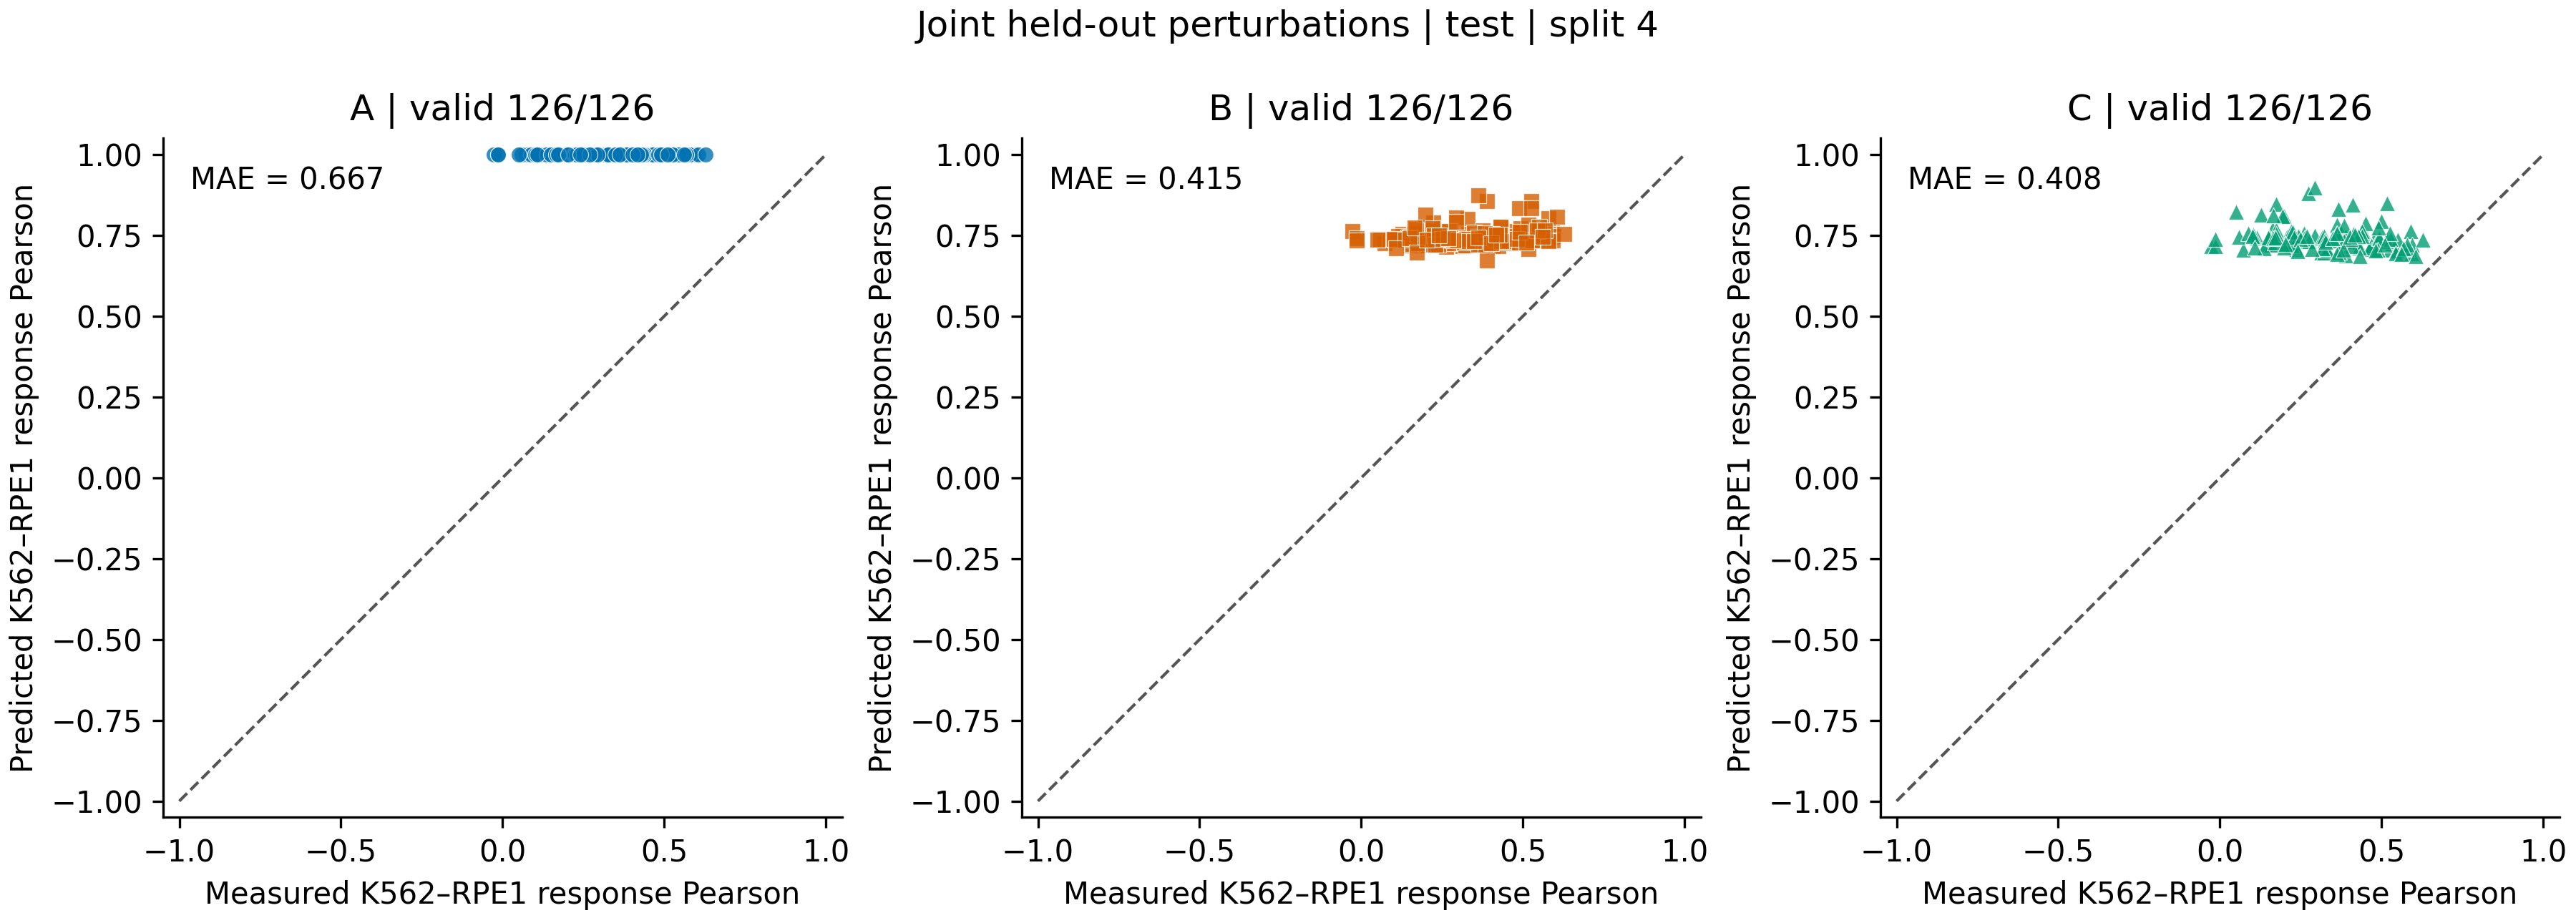

Data behind this chart, as committed beside it:
variant, target, k562_cells, rpe1_cells, measured_similarity, predicted_similarity, similarity_valid, similarity_absolute_error, response_difference_mse
A, ABCE1, 207, 48, 0.5905, 1, True, 0.4095, 0.0321
A, AKIRIN2, 144, 29, 0.2178, 1, True, 0.7822, 0.01479
A, ARGLU1, 442, 91, 0.2368, 1, True, 0.7632, 0.006668
A, ARMC7, 110, 74, 0.1976, 1, True, 0.8024, 0.01877
A, BANP, 101, 32, 0.07278, 1, True, 0.9272, 0.04184
A, BGLAP, 236, 59, 0.3825, 1, True, 0.6175, 0.01149
A, CCDC174, 97, 26, 0.4769, 1, True, 0.5231, 0.02705
A, CDC73, 140, 56, 0.4462, 1, True, 0.5538, 0.03471
A, CHAF1B, 82, 56, 0.3124, 1, True, 0.6876, 0.02291
A, CHERP, 54, 58, 0.45, 1, True, 0.55, 0.02134
A, CHMP6, 620, 104, 0.5263, 1, True, 0.4737, 0.02519
A, CKAP5, 159, 83, 0.4714, 1, True, 0.5286, 0.007285
A, CLNS1A, 46, 68, 0.3287, 1, True, 0.6713, 0.02022
A, CLP1, 51, 27, 0.05981, 1, True, 0.9402, 0.02304
A, CNIH4, 65, 97, -0.02653, 1, True, 1.027, 0.007586
A, COG2, 332, 40, 0.1285, 1, True, 0.8715, 0.01186
A, COPS5, 72, 28, -0.01486, 1, True, 1.015, 0.04661
A, CPSF3, 575, 173, 0.3219, 1, True, 0.6781, 0.02638
A, CTR9, 197, 38, 0.4673, 1, True, 0.5327, 0.02378
A, DDX23, 126, 168, 0.5318, 1, True, 0.4682, 0.03494
A, DMAP1, 71, 43, 0.4139, 1, True, 0.5861, 0.03233
A, EBNA1BP2, 70, 32, 0.3302, 1, True, 0.6698, 0.0402
A, EEF2, 192, 62, 0.3893, 1, True, 0.6107, 0.03244
A, EIF2S1, 208, 75, 0.5945, 1, True, 0.4055, 0.05271
A, EIF3J, 72, 64, 0.3742, 1, True, 0.6258, 0.009441
A, ERH, 50, 22, 0.5916, 1, True, 0.4084, 0.02482
A, EXOSC5, 38, 61, 0.5174, 1, True, 0.4826, 0.02719
A, FNTA, 69, 36, 0.3798, 1, True, 0.6202, 0.03967
A, FTSJ3, 153, 41, 0.4687, 1, True, 0.5313, 0.06209
A, GFM1, 230, 1669, 0.2924, 1, True, 0.7076, 0.002949
A, GINS4, 58, 79, 0.4073, 1, True, 0.5927, 0.02639
A, GNL3, 32, 34, 0.2599, 1, True, 0.7401, 0.0421
A, GOLT1B, 269, 140, 0.3166, 1, True, 0.6834, 0.0107
A, GTF2H4, 108, 56, 0.2627, 1, True, 0.7373, 0.02261
A, HGS, 96, 44, 0.4111, 1, True, 0.5889, 0.01886
A, HNRNPL, 55, 81, 0.4233, 1, True, 0.5767, 0.01045
A, HSCB, 85, 227, 0.2079, 1, True, 0.7921, 0.01912
A, ICE1, 319, 61, 0.5446, 1, True, 0.4554, 0.03561
A, IGBP1, 245, 71, 0.4318, 1, True, 0.5682, 0.04929
A, ISCU, 32, 20, 0.272, 1, True, 0.728, 0.04372
A, KPNB1, 218, 177, 0.5786, 1, True, 0.4214, 0.02471
A, LSM10, 122, 93, 0.4999, 1, True, 0.5001, 0.007366
A, MAX, 161, 85, 0.3614, 1, True, 0.6386, 0.01292
A, MCM3, 109, 179, 0.2372, 1, True, 0.7628, 0.02232
A, MCMBP, 141, 88, 0.1735, 1, True, 0.8265, 0.01423
A, MED19, 526, 195, 0.4635, 1, True, 0.5365, 0.02125
A, MFAP1, 164, 58, 0.5799, 1, True, 0.4201, 0.03472
A, MIOS, 160, 130, 0.3232, 1, True, 0.6768, 0.003886
A, MRGBP, 68, 32, 0.1149, 1, True, 0.8851, 0.03682
A, MRPL32, 62, 72, 0.1628, 1, True, 0.8372, 0.007906
A, NACA, 309, 23, 0.4907, 1, True, 0.5093, 0.04511
A, NAE1, 87, 51, 0.194, 1, True, 0.806, 0.01551
A, NFRKB, 223, 148, 0.1454, 1, True, 0.8546, 0.006546
A, NOC3L, 73, 40, 0.3173, 1, True, 0.6827, 0.04353
A, NOL8, 70, 37, 0.1508, 1, True, 0.8492, 0.05367
A, NPLOC4, 52, 182, 0.5457, 1, True, 0.4543, 0.0257
A, NVL, 105, 33, 0.233, 1, True, 0.767, 0.03731
A, ORC1, 477, 56, 0.3602, 1, True, 0.6398, 0.0331
A, PCID2, 208, 145, 0.1738, 1, True, 0.8262, 0.004001
A, PDCD2, 59, 29, 0.08864, 1, True, 0.9114, 0.02392
... 318 more rows
